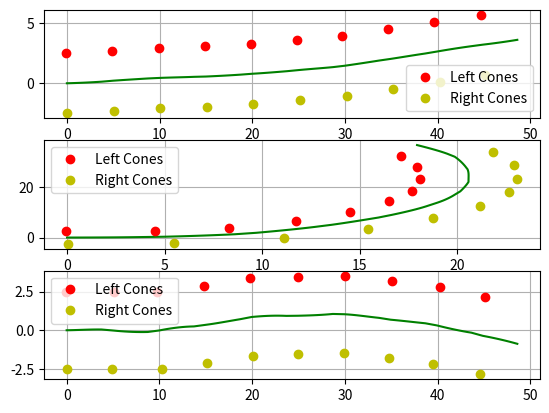

Write Python code to recreate this figure.
##Path Scenario Creator
import numpy as np
import math as mat
from numpy.random import rand
from numpy.linalg import norm
import matplotlib.pyplot as plt


def ScenarioCreator(NumberofSigments, UTurn, Road_Width, *Path):
    if NumberofSigments < 3 * (UTurn == "yes"):
        return print("There are not enough cones!!!")
    if len(Path) == 0:
        Path = np.empty([2, NumberofSigments * 4 + 2])
        Path[:, 0] = np.zeros([2,])
        vec = np.array([[5 / 4], [0]])
        for i in range(1, NumberofSigments * 4):
            if UTurn == "yes":
                T = (
                    rand(1) * mat.pi * 1 / NumberofSigments / 2
                    - mat.pi * 1 / NumberofSigments / 16
                )
            elif UTurn == "spline":
                T = (
                    rand(1) * mat.pi * 1 / NumberofSigments / 2
                    - mat.pi * 1 / NumberofSigments / 4
                )
            else:
                T = (
                    rand(1) * mat.pi * 1 / NumberofSigments / 8
                    - mat.pi * 1 / NumberofSigments / 16
                )
            R = np.array([[mat.cos(T), -mat.sin(T)], [mat.sin(T), mat.cos(T)]])
            vec = R @ vec
            Path[:, i] = vec.reshape([2,]) + Path[:, i - 1]
    else:
        Path = Path[0]
    L_Cones_Line = np.empty([1, 2])
    R_Cones_Line = np.empty([1, 2])
    BPath = np.empty([2, 1])
    R_perp = np.array([[0, -1], [1, 0]])
    Tval = np.linspace(0, 1, 10)
    Tval = np.array(
        [
            (1 - Tval) ** 3,
            3 * ((1 - Tval) ** 2) * Tval,
            3 * (1 - Tval) * (Tval ** 2),
            Tval ** 3,
        ]
    )
    for i in range(0, Path.shape[1] - 4, 4):
        BPath = np.append(BPath, Path[:, i : i + 4] @ Tval, axis=1)
    BPath = BPath[:, 1:]
    for i in range(1, BPath.shape[1], 10):
        L_Cones_Line = np.append(
            L_Cones_Line,
            np.array(
                [
                    R_perp
                    @ (BPath[:, i] - BPath[:, i - 1])
                    / norm((BPath[:, i] - BPath[:, i - 1]))
                    * Road_Width
                    + BPath[:, i - 1]
                ]
            ),
            axis=0,
        )
        R_Cones_Line = np.append(
            R_Cones_Line,
            np.array(
                [
                    -R_perp
                    @ (BPath[:, i] - BPath[:, i - 1])
                    / norm((BPath[:, i] - BPath[:, i - 1]))
                    * Road_Width
                    + BPath[:, i - 1]
                ]
            ),
            axis=0,
        )
    L_Cones_Line = L_Cones_Line.T[:, 1:]
    R_Cones_Line = R_Cones_Line.T[:, 1:]
    return BPath, L_Cones_Line, R_Cones_Line


##Choose number of Cones in the path
##Attention!!! for Uturn 3 is the minimum!!
NumberofSigments = 10
##defult easy path, yes for Uturn and spline for bend path.
UTurn = ["", "yes", "spline"]
for i, mode in enumerate(UTurn):
    Road_Width = 2.5
    BPath, L_Cones_Line, R_Cones_Line = ScenarioCreator(
        NumberofSigments, mode, Road_Width
    )
    plt.subplot(3, 1, i + 1)
    plt.plot(BPath[0, :], BPath[1, :], "g")
    plt.plot(L_Cones_Line[0, :], L_Cones_Line[1, :], "or", label="Left Cones")
    plt.plot(R_Cones_Line[0, :], R_Cones_Line[1, :], "oy", label="Right Cones")
    plt.legend()
    plt.grid()
plt.show()
